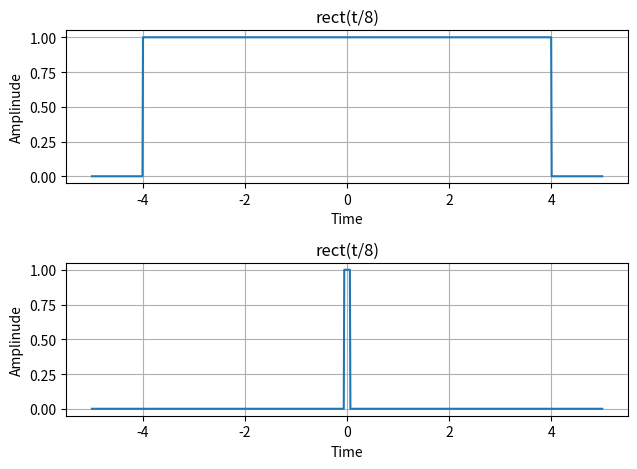

This figure's Python source:
import numpy as np;
import matplotlib.pyplot as plt;

t = np.linspace(-5, 5, 1000);

rect = lambda x: np.where(np.abs(x) <= 0.5, 1, 0);

fig, a = plt.subplots(2,1)

a[0].plot(t, rect(t/8))
a[0].set_title("rect(t/8)")
a[0].set_xlabel("Time")
a[0].set_ylabel("Amplinude")
a[0].grid(True)

a[1].plot(t, rect(8*t))
a[1].set_title("rect(t/8)")
a[1].set_xlabel("Time")
a[1].set_ylabel("Amplinude")
a[1].grid(True)

fig.tight_layout();
plt.show();